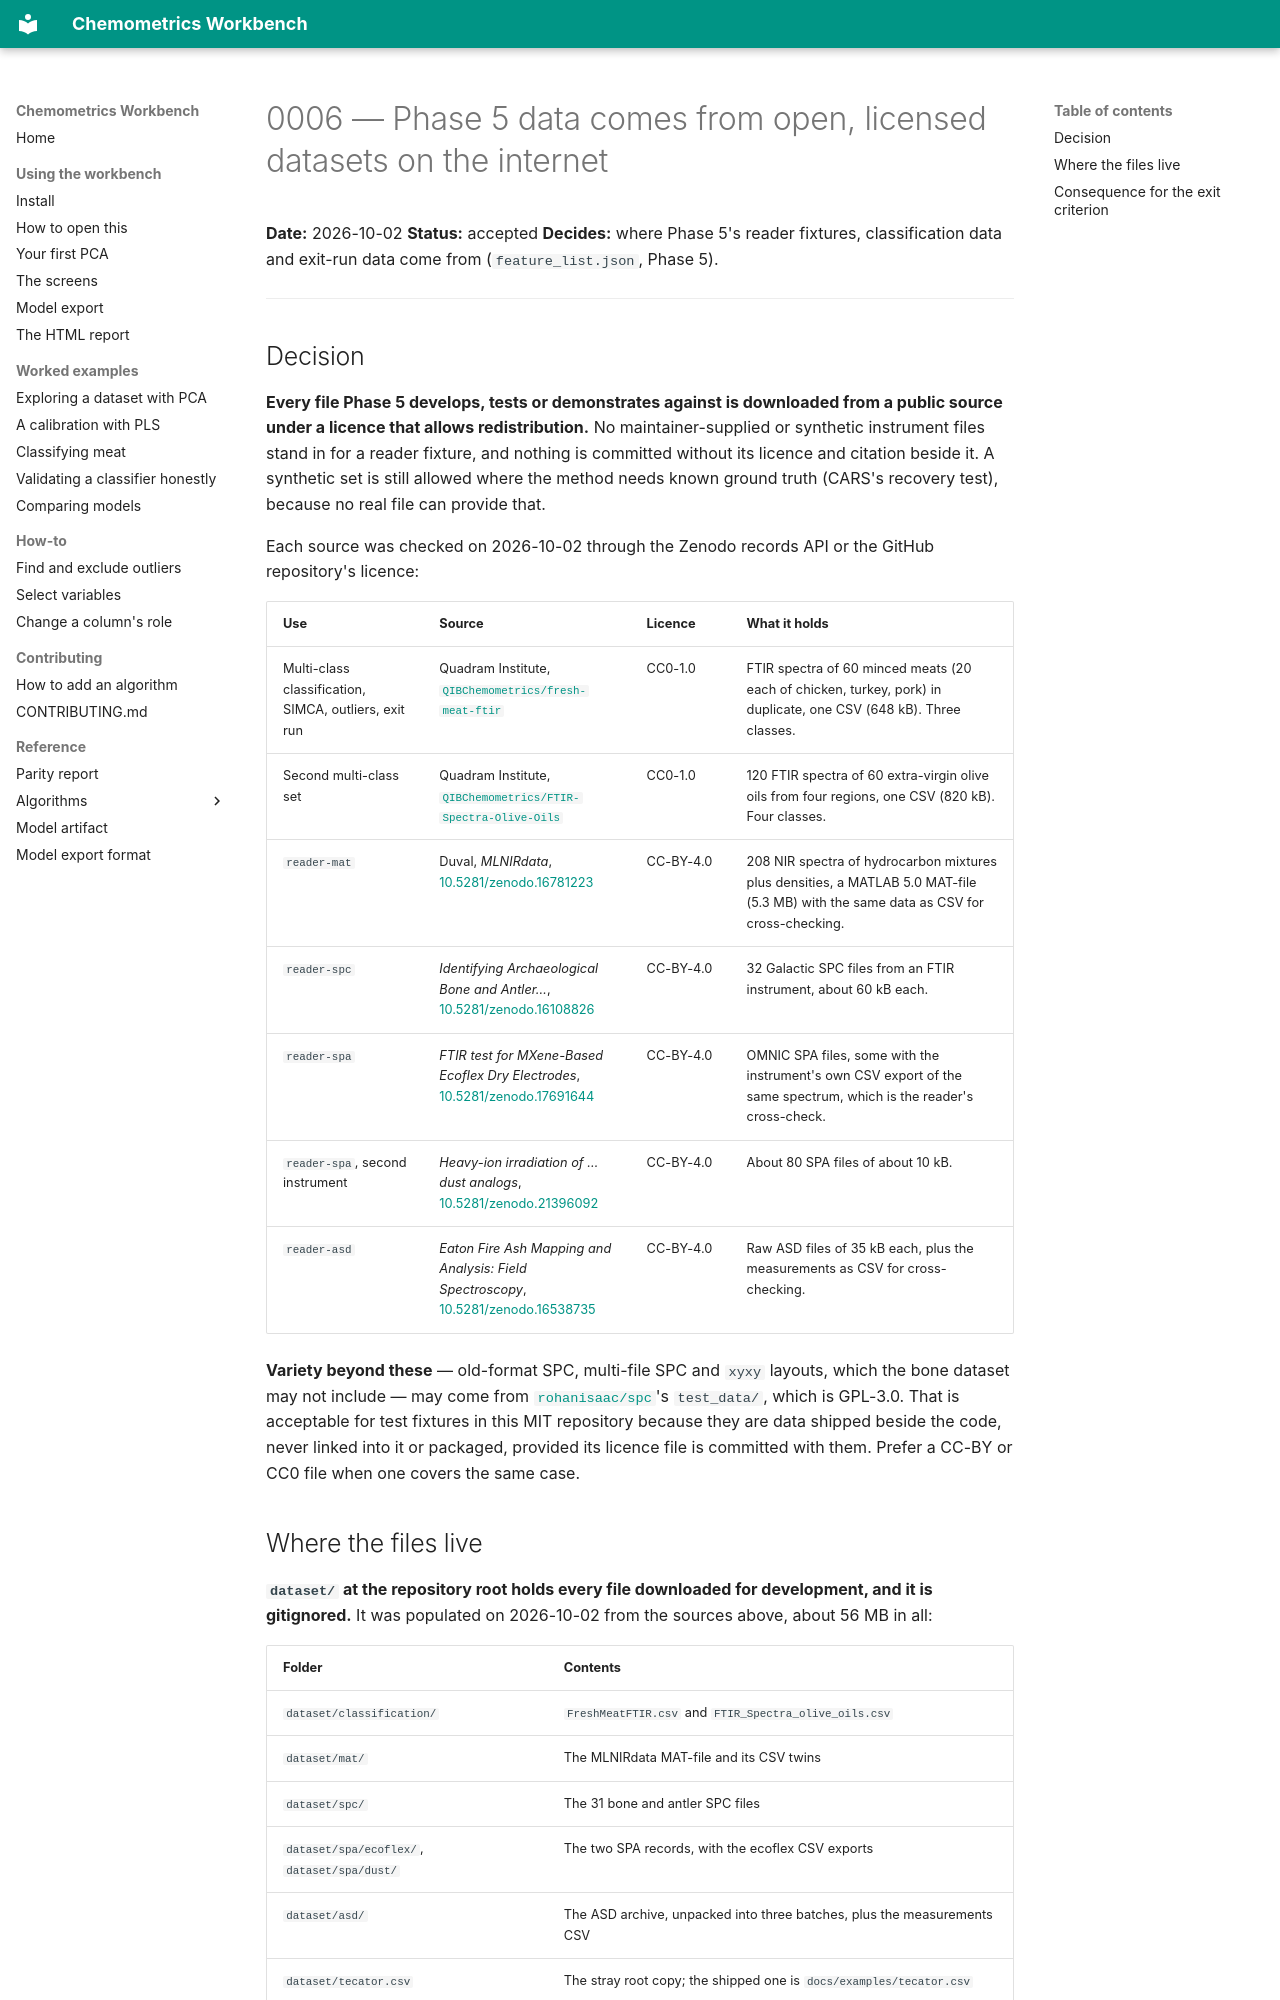

repository: millermuttu/Chemometrics-Workbench · page: decisions/0006-phase-5-data-sources/index.html · generator: mkdocs

# 0006 — Phase 5 data comes from open, licensed datasets on the internet

**Date:** 2026-10-02
**Status:** accepted
**Decides:** where Phase 5's reader fixtures, classification data and exit-run data come from (`feature_list.json`, Phase 5).

---

## Decision

**Every file Phase 5 develops, tests or demonstrates against is downloaded from a public source under a licence that allows redistribution.** No maintainer-supplied or synthetic instrument files stand in for a reader fixture, and nothing is committed without its licence and citation beside it. A synthetic set is still allowed where the method needs known ground truth (CARS's recovery test), because no real file can provide that.

Each source was checked on 2026-10-02 through the Zenodo records API or the GitHub repository's licence:

| Use | Source | Licence | What it holds |
| --- | --- | --- | --- |
| Multi-class classification, SIMCA, outliers, exit run | Quadram Institute, [`QIBChemometrics/fresh-meat-ftir`](https://github.com/QIBChemometrics/fresh-meat-ftir) | CC0-1.0 | FTIR spectra of 60 minced meats (20 each of chicken, turkey, pork) in duplicate, one CSV (648 kB). Three classes. |
| Second multi-class set | Quadram Institute, [`QIBChemometrics/FTIR-Spectra-Olive-Oils`](https://github.com/QIBChemometrics/FTIR-Spectra-Olive-Oils) | CC0-1.0 | 120 FTIR spectra of 60 extra-virgin olive oils from four regions, one CSV (820 kB). Four classes. |
| `reader-mat` | Duval, *MLNIRdata*, [10.5281/zenodo.16781223](https://doi.org/10.5281/zenodo.16781223) | CC-BY-4.0 | 208 NIR spectra of hydrocarbon mixtures plus densities, a MATLAB 5.0 MAT-file (5.3 MB) with the same data as CSV for cross-checking. |
| `reader-spc` | *Identifying Archaeological Bone and Antler…*, [10.5281/zenodo.16108826](https://doi.org/10.5281/zenodo.16108826) | CC-BY-4.0 | 32 Galactic SPC files from an FTIR instrument, about 60 kB each. |
| `reader-spa` | *FTIR test for MXene-Based Ecoflex Dry Electrodes*, [10.5281/zenodo.17691644](https://doi.org/10.5281/zenodo.17691644) | CC-BY-4.0 | OMNIC SPA files, some with the instrument's own CSV export of the same spectrum, which is the reader's cross-check. |
| `reader-spa`, second instrument | *Heavy-ion irradiation of … dust analogs*, [10.5281/zenodo.21396092](https://doi.org/10.5281/zenodo.21396092) | CC-BY-4.0 | About 80 SPA files of about 10 kB. |
| `reader-asd` | *Eaton Fire Ash Mapping and Analysis: Field Spectroscopy*, [10.5281/zenodo.16538735](https://doi.org/10.5281/zenodo.16538735) | CC-BY-4.0 | Raw ASD files of 35 kB each, plus the measurements as CSV for cross-checking. |

**Variety beyond these** — old-format SPC, multi-file SPC and `xyxy` layouts, which the bone dataset may not include — may come from [`rohanisaac/spc`](https://github.com/rohanisaac/spc)'s `test_data/`, which is GPL-3.0. That is acceptable for test fixtures in this MIT repository because they are data shipped beside the code, never linked into it or packaged, provided its licence file is committed with them. Prefer a CC-BY or CC0 file when one covers the same case.
